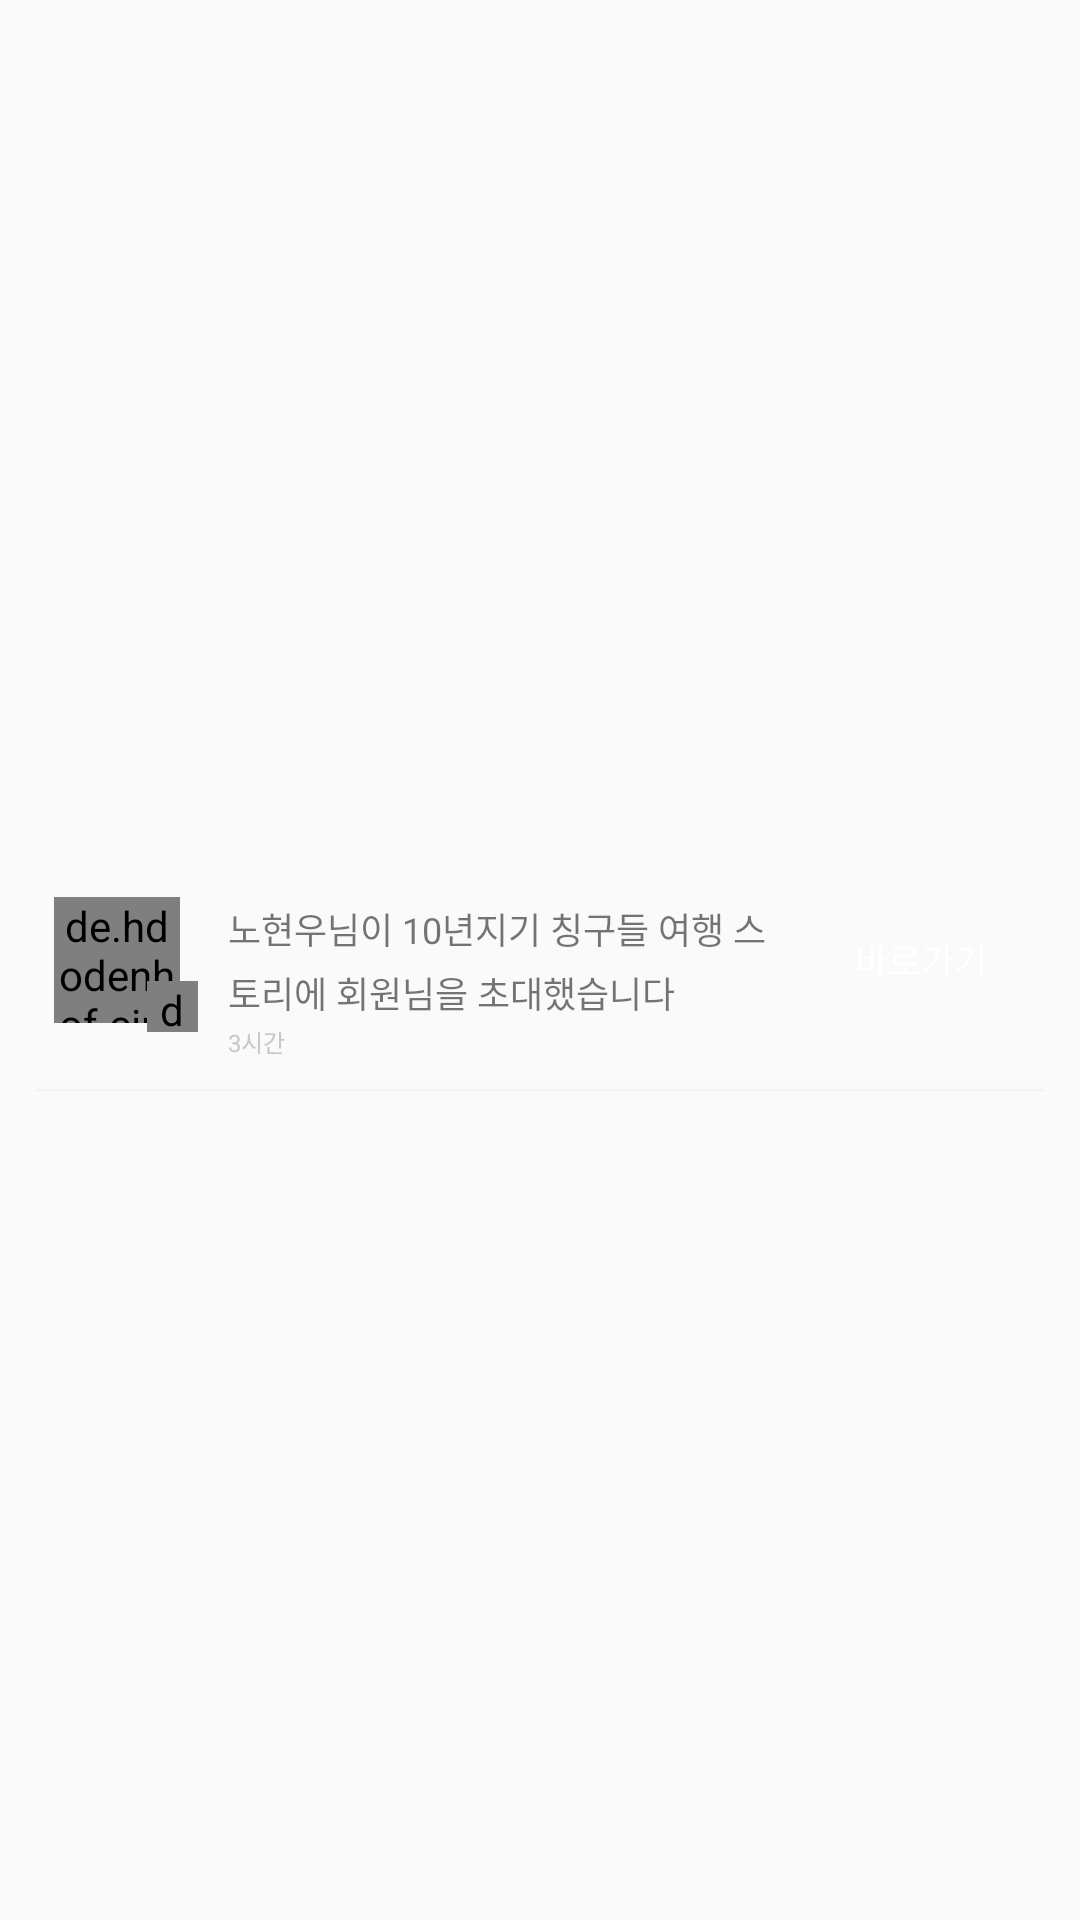

Reconstruct the res/layout file that produces this screen, plus the resources it refers to.
<!-- AndroidManifest.xml: application theme AppTheme -->
<!-- res/layout/recyclerview_item_btn_alarm.xml -->
<?xml version="1.0" encoding="utf-8"?>
<android.support.constraint.ConstraintLayout xmlns:android="http://schemas.android.com/apk/res/android"
    xmlns:app="http://schemas.android.com/apk/res-auto"
    android:layout_width="match_parent"
    android:layout_height="wrap_content">

    <de.hdodenhof.circleimageview.CircleImageView
        android:id="@+id/buttonAlarmDot"
        android:layout_width="3dp"
        android:layout_height="3dp"
        android:src="@color/alarm_red"
        app:layout_constraintStart_toStartOf="@id/buttonAlarmProfileIv"
        app:layout_constraintTop_toTopOf="@+id/buttonAlarmProfileIv" />

    <de.hdodenhof.circleimageview.CircleImageView
        android:id="@+id/buttonAlarmProfileIv"
        android:layout_width="42dp"
        android:layout_height="42dp"
        android:layout_marginStart="18dp"
        android:src="@drawable/sample_everland"
        app:layout_constraintBottom_toBottomOf="parent"
        app:layout_constraintStart_toStartOf="parent"
        app:layout_constraintTop_toTopOf="parent" />

    <de.hdodenhof.circleimageview.CircleImageView
        android:id="@+id/buttonAlarmTypeIv"
        android:layout_width="17dp"
        android:layout_height="17dp"
        android:layout_marginStart="49dp"
        android:layout_marginTop="28dp"
        android:src="@drawable/green_state"
        app:layout_constraintStart_toStartOf="parent"
        app:layout_constraintTop_toTopOf="@+id/buttonAlarmProfileIv" />

    <TextView
        android:id="@+id/buttonAlarmContent"
        android:layout_width="wrap_content"
        android:layout_height="wrap_content"
        android:layout_marginStart="16dp"
        android:lineSpacingExtra="4sp"
        android:maxWidth="191dp"
        android:text="@string/alarm_test_message"
        android:textSize="12sp"
        app:layout_constraintBottom_toBottomOf="parent"
        app:layout_constraintStart_toEndOf="@id/buttonAlarmProfileIv"
        app:layout_constraintTop_toTopOf="parent" />

    <TextView
        android:id="@+id/buttonAlarmTime"
        android:layout_width="wrap_content"
        android:layout_height="wrap_content"
        android:layout_marginTop="2dp"
        android:text="3시간"
        android:textColor="#c8c8c8"
        android:textSize="8sp"
        app:layout_constraintStart_toStartOf="@id/buttonAlarmContent"
        app:layout_constraintTop_toBottomOf="@+id/buttonAlarmContent" />


    <Button
        android:id="@+id/buttonAlarmBtn"
        android:layout_width="70dp"
        android:layout_height="30dp"
        android:layout_marginEnd="18dp"
        android:background="@drawable/alarm_item_background"
        android:gravity="center"
        android:text="바로가기"
        android:textColor="@color/white"
        android:textSize="12sp"
        app:layout_constraintBottom_toBottomOf="parent"
        app:layout_constraintEnd_toEndOf="parent"
        app:layout_constraintTop_toTopOf="parent" />

    <View
        android:id="@+id/buttonAlarmPartition"
        android:layout_width="match_parent"
        android:layout_height="0.5dp"
        android:layout_marginStart="12dp"
        android:layout_marginTop="10dp"
        android:layout_marginEnd="12dp"
        android:background="#f2f2f2"
        app:layout_constraintEnd_toEndOf="parent"
        app:layout_constraintStart_toStartOf="parent"
        app:layout_constraintTop_toBottomOf="@+id/buttonAlarmTime" />


</android.support.constraint.ConstraintLayout>
<!-- resources referenced by this layout -->
<resources>
  <color name="alarm_red">#e6364b</color>
  <color name="white">#FFFFFF</color>
  <!-- drawable green_state: png bitmap (drawable-hdpi, 1511 bytes) -->
  <!-- drawable sample_everland: png bitmap (drawable, 875882 bytes) -->
  <string name="alarm_test_message">노현우님이 10년지기 칭구들 여행 스\n토리에 회원님을 초대했습니다</string>
  <style name="AppTheme" parent="Theme.AppCompat.Light.NoActionBar">
          <item name="bottomSheetDialogTheme">@style/AppBottomSheetDialogTheme</item>
      </style>
  <style name="AppBottomSheetDialogTheme" parent="Theme.Design.Light.BottomSheetDialog">
          <item name="bottomSheetStyle">@style/AppModalStyle</item>
      </style>
  <style name="AppModalStyle" parent="Widget.Design.BottomSheet.Modal">
          <item name="android:background">@drawable/bottom_sheet_dialog_background</item>
          <item name="behavior_peekHeight">@dimen/bottom_sheet_dialog_height</item>
      </style>
  <dimen name="bottom_sheet_dialog_height">539dp</dimen>
</resources>
